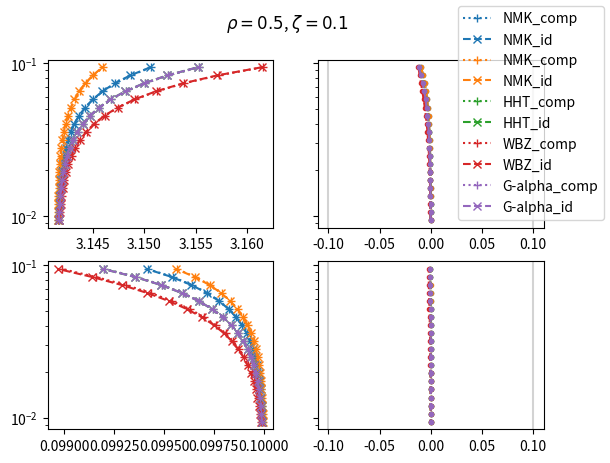

This figure's Python source:
import numpy as np
import matplotlib.pyplot as plot
import scipy.optimize

def newmark_ampli_physical(k, c,m, deltat, timesteps=None, 
                  gamma_ =0.5, beta_=0.25, alpha_f_=0, alpha_m_ = 0):
    frequencies, damping,num_cycles, mode=None,None,None,None
    return newmark_ampli(frequencies, damping, k, c, m, deltat, timesteps, num_cycles, mode, gamma_, beta_, alpha_f_, alpha_m_)


def newmark_ampli(frequencies=None, damping=None, k=None, c=None,m=None, deltat=None, timesteps=None, num_cycles=10, mode=0,
                  gamma_ =0.5, beta_=0.25, alpha_f_=0, alpha_m_ = 0):
    
    
    mode=0
    if frequencies is not None and damping is not None:
        zeta_ = damping[mode]
        freq_ = frequencies[mode]
        omega_ = freq_*2*np.pi
        Omega_ = omega_*deltat
        A1=np.array([[1,                      0,                           -beta_*deltat**2],
                     [0,                      1,                           -gamma_*deltat  ],
                     [omega_**2*(1-alpha_f_), 2*zeta_*omega_*(1-alpha_f_), 1-alpha_m_      ]])
        A2=np.array([[1,                     1*deltat,                   (0.5-beta_)*deltat**2],
                     [0,                     1,                          (1-gamma_)*deltat    ],
                     [-omega_**2*(alpha_f_), -2*zeta_*omega_*(alpha_f_), -alpha_m_            ]])
        
    elif k is not None and c is not None and m is not None:
    
        A1=np.array([[1,              0,              -beta_*deltat**2],    #d_n+1
                     [0,              1,              -gamma_*deltat  ],    #v_n+1
                     [k*(1-alpha_f_), c*(1-alpha_f_), m*(1-alpha_m_)  ]])   #a_n+1
#         A1=np.fliplr(A1)
    
        A2=np.array([[1,             1*deltat,      (0.5-beta_)*deltat**2], #d_n
                     [0,             1,             (1-gamma_)*deltat    ], #v_n
                     [-k*(alpha_f_), -c*(alpha_f_), -m*alpha_m_          ]])#a_n
#         A2=np.fliplr(A2)
        
    A=np.linalg.solve(A1,A2)
    lamda = np.linalg.eigvals(A)
    lamda=lamda[np.logical_and(np.real(lamda)!=0, np.imag(lamda)!=0)]
    # find the conjugate eigenvalues
    if np.logical_and(np.real(lamda)<0, np.imag(lamda)==0).all(): 
        print("System has only negative, real eigenvalues!")
        frequencies_n=np.nan
        damping_n = np.nan
    else:
        loglamda=np.log(lamda)
        if (np.imag(loglamda)>0).any():
            this_loglamda = loglamda[loglamda.imag>0].max()
            rho = np.abs(lamda)
            phi = np.abs(np.angle(lamda))
            j = np.argmax((phi < np.pi)*rho)
            Omega_hat = np.sqrt(phi[j]**2+np.log(rho[j])**2)
            zeta_hat=-np.log(rho[j])/Omega_hat
    #                     print(Omega_hat, zeta_hat)
            Omega_hat_dd=np.imag(this_loglamda)                    # numerically damped sampling frequency for damped response frequency
#             Omega_hat_du=Omega_hat_dd/np.sqrt(1-damping[mode]**2)  # numerically damped sampling frequency for undamped response frequency
            Omega_hat_ud=np.abs(this_loglamda)                     # numerically undamped sampling frequency for damped response frequency 
                                                                   # the former may be for the UNdamped response frequency -> see below
#             Omega_hat_uu=Omega_hat_ud/np.sqrt(1-damping[mode]**2)  # numerically undamped sampling frequency for undamped response frequency
            
            # All but the first (dd) have a constant offset in frequency error, when a damped system is used
            
                
            zeta_hat=-np.real(this_loglamda)/Omega_hat_ud # contains both physical and numerical damping

#             Omega_hat_dd_=Omega_hat_ud*np.sqrt(1-zeta_hat**2)      # numerically damped sampling frequency for damped response frequency 
                                                                   # interestingly it matches Omega_hat_dd, I would have thought, since 
                                                                   #zeta_hat contains all damping, we would have to use Omega_hat_uu in the first term 
            
            frequencies_n = Omega_hat_dd/2/np.pi/deltat
            damping_n = zeta_hat
    
    

        
    time=np.zeros((timesteps,))
    resp=np.zeros((timesteps,3))
    R_init=1
    if frequencies is not None and damping is not None:
        a_init=-R_init*omega_**2
    elif k is not None and c is not None and m is not None:
        a_init=-R_init*k/m
    resp[0,:]=A.dot([R_init,0,a_init])
    time[0]=deltat
    for i in range(1, timesteps):
        resp[i]=A.dot(resp[i-1])
        time[i]=time[i-1]+deltat
    
    return time, np.fliplr(resp), frequencies_n, damping_n

def newmark_direct( K=None, C=None,M=None, deltat=None, timesteps=None,
                  gamma_ =0.5, beta_=0.25, alpha_f_=0, alpha_m_ = 0):
    
    omega_ = np.sqrt(K/M) # undamped omega
    zeta_ = C/2/np.sqrt(K*M)
    omega_*=np.sqrt(1-zeta_**2) # damped omega


    # If here the damped omega is provided, later Omega_hat_ud has to be used
    # If here the undamped omega is provided, later Omega_hat_dd has to be used
    # Providing damped omega is more logical, as this is the response frequency of the system, 
    # also this would be inline with providing the physical parameters for the amplification matrix
    A1=np.array([[1,                      0,                           -beta_*deltat**2],
                 [0,                      1,                           -gamma_*deltat  ],
                 [omega_**2*(1-alpha_f_), 2*zeta_*omega_*(1-alpha_f_), 1-alpha_m_      ]])
    A2=np.array([[1,                     1*deltat,                   (0.5-beta_)*deltat**2],
                 [0,                     1,                          (1-gamma_)*deltat    ],
                 [-omega_**2*(alpha_f_), -2*zeta_*omega_*(alpha_f_), -alpha_m_            ]])
    
#     A1=np.array([[1,              0,              -beta_*deltat**2],    #d_n+1
#                  [0,              1,              -gamma_*deltat  ],    #v_n+1
#                  [K*(1-alpha_f_), C*(1-alpha_f_), M*(1-alpha_m_)  ]])   #a_n+1
#     A1=np.fliplr(A1)
# 
#     A2=np.array([[1,             1*deltat,      (0.5-beta_)*deltat**2], #d_n
#                  [0,             1,             (1-gamma_)*deltat    ], #v_n
#                  [-K*(alpha_f_), -C*(alpha_f_), -M*alpha_m_          ]])#a_n
#     A2=np.fliplr(A2)
    
    a0=(1-alpha_m_)/(beta_*deltat**2)
    a1=(1-alpha_f_)*gamma_/(beta_*deltat)
    a2=a0*deltat
    a3=(1-alpha_m_)/(2*beta_)-1
    a4=(1-alpha_f_)*gamma_/beta_-1
    a5=(1-alpha_f_)*(gamma_/(2*beta_)-1)*deltat
     
     
    a0n=1/(beta_*deltat**2)
    a1n=gamma_/(beta_*deltat)
    a2n=a0n*deltat
    a3n=1/(2*beta_)-1
    a4n=gamma_/beta_-1
    a5n=(gamma_/(2*beta_)-1)*deltat
     
    M_star = a0*M+a1*C+(1-alpha_f_)*K
#     
#     A1=np.array([[1,         0,         -a0n                 ],      #a_i+1
#                  [0,         1,         -a1n                 ],      #v_i+1
#                  [0,         0,         M_star               ]])     #d_i+1
#     A2=np.array([[-a3n,      -a2n,      -a0n                 ],      #a_i
#                  [-a5n,      -a4n,      -a1n                 ],      #v_i
#                  [M*a3+C*a5, M*a2+C*a4, -K*alpha_f_+M*a0+C*a1]])      #d_i
    
    A=np.linalg.solve(A1,A2)
    lamda = np.linalg.eigvals(A)
    lamda=lamda[np.logical_and(np.real(lamda)!=0, np.imag(lamda)!=0)]
    # find the conjugate eigenvalues
    if np.logical_and(np.real(lamda)<0, np.imag(lamda)==0).all(): 
        print("System has only negative, real eigenvalues!")
        frequencies_n=np.nan
        damping_n = np.nan
    else:
        loglamda=np.log(lamda)
        if (np.imag(loglamda)>0).any():
            this_loglamda = loglamda[loglamda.imag>0].max()
            rho = np.abs(lamda)
            phi = np.abs(np.angle(lamda))
            j = np.argmax((phi < np.pi)*rho)
            Omega_hat = np.sqrt(phi[j]**2+np.log(rho[j])**2)
            zeta_hat=-np.log(rho[j])/Omega_hat
            Omega_hat_dd=np.imag(this_loglamda)                    # contains damping twice, as the damped sampling frequency was provided to the amplification matrix
            Omega_hat_ud=np.abs(this_loglamda)                     # undamped sampling frequency for damped response frequency, contains numerical damping 
            zeta_hat=-np.real(this_loglamda)/Omega_hat_ud          # contains both physical and numerical damping
            frequencies_n = Omega_hat_ud/2/np.pi/deltat
            damping_n = zeta_hat
    
    

        
    time=np.zeros((timesteps,))
    respd=np.zeros((timesteps,3))
    respa=np.zeros((timesteps,3))
    
    time[0]=deltat



    
    
#     a0n=a0
#     a1n=a1
#     a2n=a2
#     a3n=a3
#     a4n=a4
#     a5n=a5
    
    ampli=0
    direct=True
    
    d,v,a=[1,0,0]
    
    
    if direct:
        a=-K*d/M
        rhs=-alpha_f_*K*d+M*(a0*d+a2*v+a3*a)+C*(a1*d+a4*v+a5*a)
        dnext=rhs/M_star
        vnext=a1n*(dnext-d)-a4n*v-a5n*a
        anext = a0n*(dnext-d)-a2n*v-a3n*a
        respd[0]=[anext,vnext,dnext]
    if ampli:
        respa[0]=A.dot([a,v,d])
             
#     print(respd[0], respa[0])
    
    for i in range(1, timesteps):
        
        time[i]=time[i-1]+deltat
        if direct:
            a,v,d=respd[i-1]
            rhs=-alpha_f_*K*d+M*(a0*d+a2*v+a3*a)+C*(a1*d+a4*v+a5*a)
            dnext=rhs/M_star
            vnext=a1n*(dnext-d)-a4n*v-a5n*a
            anext = a0n*(dnext-d)-a2n*v-a3n*a
            respd[i]=[anext,vnext,dnext]
        if ampli:
            respa[i]=A.dot(respa[i-1])
        
#         print(respd[i], respa[i])
    
    if ampli and direct:
        
        plot.plot(respd-respd)
        plot.legend()
        plot.show()
    if ampli>direct:
        resp = respa
    elif direct:
        resp=respd
    elif ampli:
        resp=respa

    return time, resp, frequencies_n, damping_n


def free_decay(t, R, zeta, omega_d, phi=0):
#     R=1
#     phi=0
    #return -2*R*omega_d**2*np.exp(-zeta*omega_d/(np.sqrt(1-zeta**2))*t)*np.cos(omega_d*t+phi)
    return R*np.exp(-zeta*omega_d/(np.sqrt(1-zeta**2))*t)*np.cos(omega_d*t+phi)

def response_frequency(time_values, ydata, p0=[1,0.05,2*np.pi,0]):
#     res=pyansys.read_binary(path)
#     node_numbers=res.geometry['nnum']
#     num_nodes=len(node_numbers)
#     time_values=res.time_values
#     dt = time_values[1]-time_values[0]
#     time_values -= dt
# 
#         
#     solution_data_info = res.solution_data_info(0)
#     DOFS = solution_data_info['DOFS']
#     
#     uz = DOFS.index(3)
#     nnum, all_disp = res.nodal_time_history('NSL')
#     #print(nnum)
# 
#     ydata = all_disp[:,np.where(nnum==20)[0][0],uz]
    this_t = time_values
    
    popt, pcov = scipy.optimize.curve_fit(f=free_decay, xdata = this_t, ydata=ydata, p0=p0)#,  bounds=[(-1,0,0,0),(1,1,np.pi/dt,2*np.pi)])
    perr = np.sqrt(np.diag(pcov))
    #print('R: {:1.3f} m, zeta: {:1.3f} \%, f_d: {:1.4f} Hz, phi: {:1.4f}'.format(popt[0], popt[1]*100,  popt[2]/2/np.pi, popt[3]*180/np.pi))
    return popt, perr

def accuracy():
    frequencies=np.array([1])/np.pi
    damping = np.array([0.1])
    
    num_cycles=10
    f_min = frequencies[0]
    mode=0
    
    omega = frequencies[mode]*2*np.pi
    zeta=damping[mode]
    m=1
    k = omega**2*m/(1-zeta**2)# N/m
    d = 2*zeta*np.sqrt(k*m)
    df=0.05
    rho=(-df+1)/(df+1)    
    rho=0.5
    meths         =['NMK','NMK','HHT','WBZ','G-alpha']
    parameter_sets=['AAM','LAM',rho,rho,rho ]
    
    fig, axes = plot.subplots(2,2,sharey=True)  
    for j in range(5):
        meth= meths[j]
        parameter_set =parameter_sets[j]
        
        gamma_, beta_, alpha_f_, alpha_m_,_ = trans_params(meth,parameter_set)
        
        deltats=np.logspace(-3,-2,20)*3/frequencies[mode]
        frequencies_n = np.empty_like(deltats)
        dampings_n = np.empty_like(deltats)
        frequencies_id = np.empty_like(deltats)
        dampings_id = np.empty_like(deltats)
        
        for i in range(deltats.size):
            deltat = deltats[i]
            timesteps = int(np.ceil(num_cycles/f_min/deltat))
            if False:
                time, resp, frequencies_n[i], dampings_n[i] = newmark_ampli(
                                frequencies=frequencies, damping=damping, deltat=deltat, timesteps=timesteps, num_cycles=num_cycles, mode=mode, 
                                gamma_=gamma_, beta_=beta_, alpha_f_=alpha_f_, alpha_m_=alpha_m_)
            elif True:
                time, resp, frequencies_n[i], dampings_n[i] = newmark_direct(k, d, m, deltat, timesteps, gamma_, beta_, alpha_f_, alpha_m_)
            else:
                time, resp, frequencies_n[i], dampings_n[i] = newmark_ampli_physical(k, d, m, deltat, timesteps, gamma_, beta_, alpha_f_, alpha_m_)
            
            popt, _ = response_frequency(time, resp[:,0], p0=[1,damping[mode],frequencies[mode]*2*np.pi,0])
            frequencies_id[i]=popt[2]/2/np.pi
            dampings_id[i] = popt[1]
            
        periods_id=1/frequencies_id
        periods_n=1/frequencies_n
        periods=1/1
        h=deltats
        h=h[:20]
       
        
        color=axes[0,0].semilogy(periods_n,h/periods, label=f'{meth}_comp', ls='dotted',marker="+")[0].get_color()
        axes[0,0].semilogy(periods_id,h/periods, label=f'{meth}_id', color=color, ls='dashed',marker="x")
        axes[1,0].semilogy(dampings_n,h/periods, color=color, ls='dotted',marker="+")
        axes[1,0].semilogy(dampings_id,h/periods, color=color, ls='dashed',marker="x")
        axes[0,1].semilogy((periods_id-periods_n)/periods*100,h/periods,  color=color, ls='dashed',marker=".")
        axes[1,1].semilogy((dampings_id-dampings_n)*100,h/periods, color=color, ls='dotted',marker=".")
    axes[0,1].axvline(-0.1, color='lightgray')
    axes[0,1].axvline(0.1, color='lightgray')
    axes[1,1].axvline(-0.1, color='lightgray')
    axes[1,1].axvline(0.1, color='lightgray')
    
    
    mi,ma = axes[0,1].get_xlim()
    axes[0,1].set_xlim((min(mi,-ma),max(ma,-mi)))
    mi,ma = axes[1,1].get_xlim()
    axes[1,1].set_xlim((min(mi,-ma),max(ma,-mi)))
    plot.figlegend()
    
    plot.suptitle(f"$\\rho = {rho}$, $\\zeta = {0 if zeta is None else zeta}$")
    plot.show()
    

def trans_params(meth, parameter_set):
    
    delta=0 #gamma
    alpha=0 #beta
    alphaf=0 #alphaf
    alpham=0 #alpham
    
    if meth == 'NMK':
        tintopt='NMK'
        if isinstance(parameter_set, tuple):
            assert len(parameter_set) == 2
            delta, alpha = parameter_set
        elif isinstance(parameter_set, str):
            if parameter_set == 'AAM':# Trapezoidal Rule -> Constant Acceleration
#                 print('Using AAM parameters for NMK integration')
                delta = 1/2 
                alpha = 1/4
            elif parameter_set == 'LAM': # Original Newmark 1/6 -> Linear Acceleration
#                 print('Using LAM parameters for NMK integration')
                delta=1/2
                alpha=1/6
            elif parameter_set == 'CDM': # Explicit Central Difference Method
#                 print('Using CDM parameters for NMK integration. Warning: this will most likely fail!')
                delta=1/2
                alpha=0 
            else:
#                 print("Using default parameters (linear acceleration) for NMK integration.")
                delta=1/2
                alpha = 1/6
        elif isinstance(parameter_set, float):
#             print('Using custom parameters for NMK integration')
            rho_inf = parameter_set
            alphaf = 0
            alpham = 0
            delta = (3-rho_inf)/(2*rho_inf+2)
            alpha = 1/((rho_inf+1)**2)
        else:
#             print("Using default parameters (linear acceleration) for NMK integration.")
            delta=1/2
            alpha = 1/6
        
        
    elif meth == 'HHT':# HHT-α Hilber-Hugh Taylor
        tintopt='HHT'
        rho_inf = parameter_set
#         print(f'Using rho_inf {rho_inf} for HHT integration')
        alphaf = (1-rho_inf)/(rho_inf+1)
        alpham = 0
        delta = 1/2+alphaf
        alpha = (1+alphaf)**2/4
    elif meth == 'WBZ': # WBZ-α Wood-Bosak-Zienkiewicz 
        tintopt='HHT'
        rho_inf = parameter_set
#         print(f'Using rho_inf {rho_inf} for WBZ integration')
        alphaf = 0
        alpham = (rho_inf-1)/(rho_inf+1)
        delta = 1/2-alpham
        alpha = (1-alpham)**2/4
    elif meth == 'G-alpha':
        tintopt='HHT'
        rho_inf = parameter_set
#         print(f'Using rho_inf {rho_inf} for G-alpha integration')
        alpham = (2*rho_inf-1)/(rho_inf+1)
        alphaf = rho_inf/(rho_inf+1)
        delta = 1/2-alpham+alphaf
        alpha = 1/4*(1-alpham+alphaf)**2
    else:
        tintopt='HHT'
#         print('Using custom parameters for G-alpha integration')
        assert len(parameter_set) == 4
        delta, alpha, alphaf, alpham = parameter_set
    # -> gamma, beta, alphaf, alpham
    print(f'The following parameter have been computed for method {meth} with parameters {parameter_set}: gamma {delta}, beta {alpha}, alpha_f {alphaf}, alpha_m {alpham}')
    return delta, alpha, alphaf, alpham, tintopt

def main():
    frequencies=np.array([1/2/np.pi*2])
    damping = np.array([0.1])
    
    mode=0
    omega = frequencies[mode]*2*np.pi
    zeta=damping[mode]
    m=10
    k = omega**2*m/(1-zeta**2)# N/m
    d = 2*zeta*np.sqrt(k*m)
    
    deltat = 0.03
    timesteps=None
    num_cycles=10
    
    f_min = frequencies[0]
    if timesteps is None:
        timesteps = int(np.ceil(num_cycles/f_min/deltat))
    elif num_cycles is None:
        num_cycles = int(np.floor(timesteps*f_min*deltat))
    
    mode=0
    
    rho=0.714
    
    meths         =['NMK','NMK','HHT','WBZ','G-alpha']
    parameter_sets=['AAM','LAM',rho,rho,rho ]
    j=0
    gamma_, beta_, alpha_f_, alpha_m_,_ = trans_params(meths[j], parameter_sets[j])
    
#     time, resp, frequencies_n, damping_n = newmark_ampli(
#                     frequencies=frequencies, damping=damping, deltat=deltat, timesteps=timesteps, num_cycles=num_cycles, mode=mode, 
#                     gamma_=gamma_, beta_=beta_, alpha_f_=alpha_f_, alpha_m_=alpha_m_)
    time, resp, frequencies_n, damping_n = newmark_direct(k, d, m, deltat, timesteps, gamma_, beta_, alpha_f_, alpha_m_)
#     time, resp, frequencies_n, damping_n = newmark_ampli_physical(k, d, m, deltat, timesteps, gamma_, beta_, alpha_f_, alpha_m_)
    phi_n = np.arctan((-damping_n*frequencies_n*2*np.pi/np.sqrt(1-damping_n**2)*1)/(1*frequencies_n*2*np.pi))
    phi_ex = np.arctan((-damping[mode]*frequencies[mode]*2*np.pi/np.sqrt(1-damping[mode]**2)*1)/(1*frequencies[mode]*2*np.pi))
    
    try:
        popt, _ = response_frequency(time, resp[:,2], p0=[1,damping[mode],frequencies[mode]*2*np.pi,0])
    except Exception as e:
        print(e)
        popt=[1,1,0,0]
    frequencies_id=popt[2]/2/np.pi
    damping_id = popt[1]
    a_init, v_init, d_init= resp[0]
    phi_id = frequencies_id*deltat+np.arctan(-(v_init-damping_id*frequencies_id*2*np.pi/np.sqrt(1-damping_id**2)*d_init)/(d_init*frequencies_id*2*np.pi))
    
    time_fine = np.arange(0,deltat*timesteps, 0.0001)
#     
# #     deltat_= popt[3]/(frequencies[mode]*2*np.pi)
    print(*popt)
    for i,label in enumerate(["a","v","d"]):
        plot.plot(time,resp[:,i], marker='x',label=label)
    plot.plot(time_fine, free_decay(time_fine,1, damping[mode], frequencies[mode]*2*np.pi,phi_ex), label='ex')
    plot.plot(time_fine, free_decay(time_fine,1, damping_n, frequencies_n*2*np.pi,phi_n), label='est')
    plot.plot(time_fine, free_decay(time_fine,*popt), label='id')
    plot.legend()
    plot.show()

    
if __name__ == '__main__':
#     main()
    accuracy()